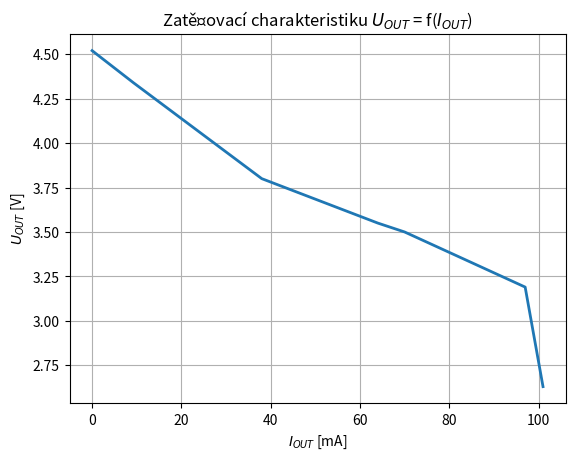

Recreate this plot in Python.
import matplotlib.pyplot as plt

# make data
x = [0, 9.23, 38, 64, 70, 97, 101]
y = [4.52, 4.34, 3.8, 3.55, 3.5, 3.19, 2.63]

# plot
fig, ax = plt.subplots()

ax.plot(x, y, linewidth=2.0)

plt.xlabel("$I_{OUT}$ [mA]")
plt.ylabel("$U_{OUT}$ [V]")
plt.grid(True)
plt.xscale('linear')
plt.yscale('linear')
plt.title("Zatěžovací charakteristiku $U_{OUT}$ = f($I_{OUT}$)")
plt.show()
